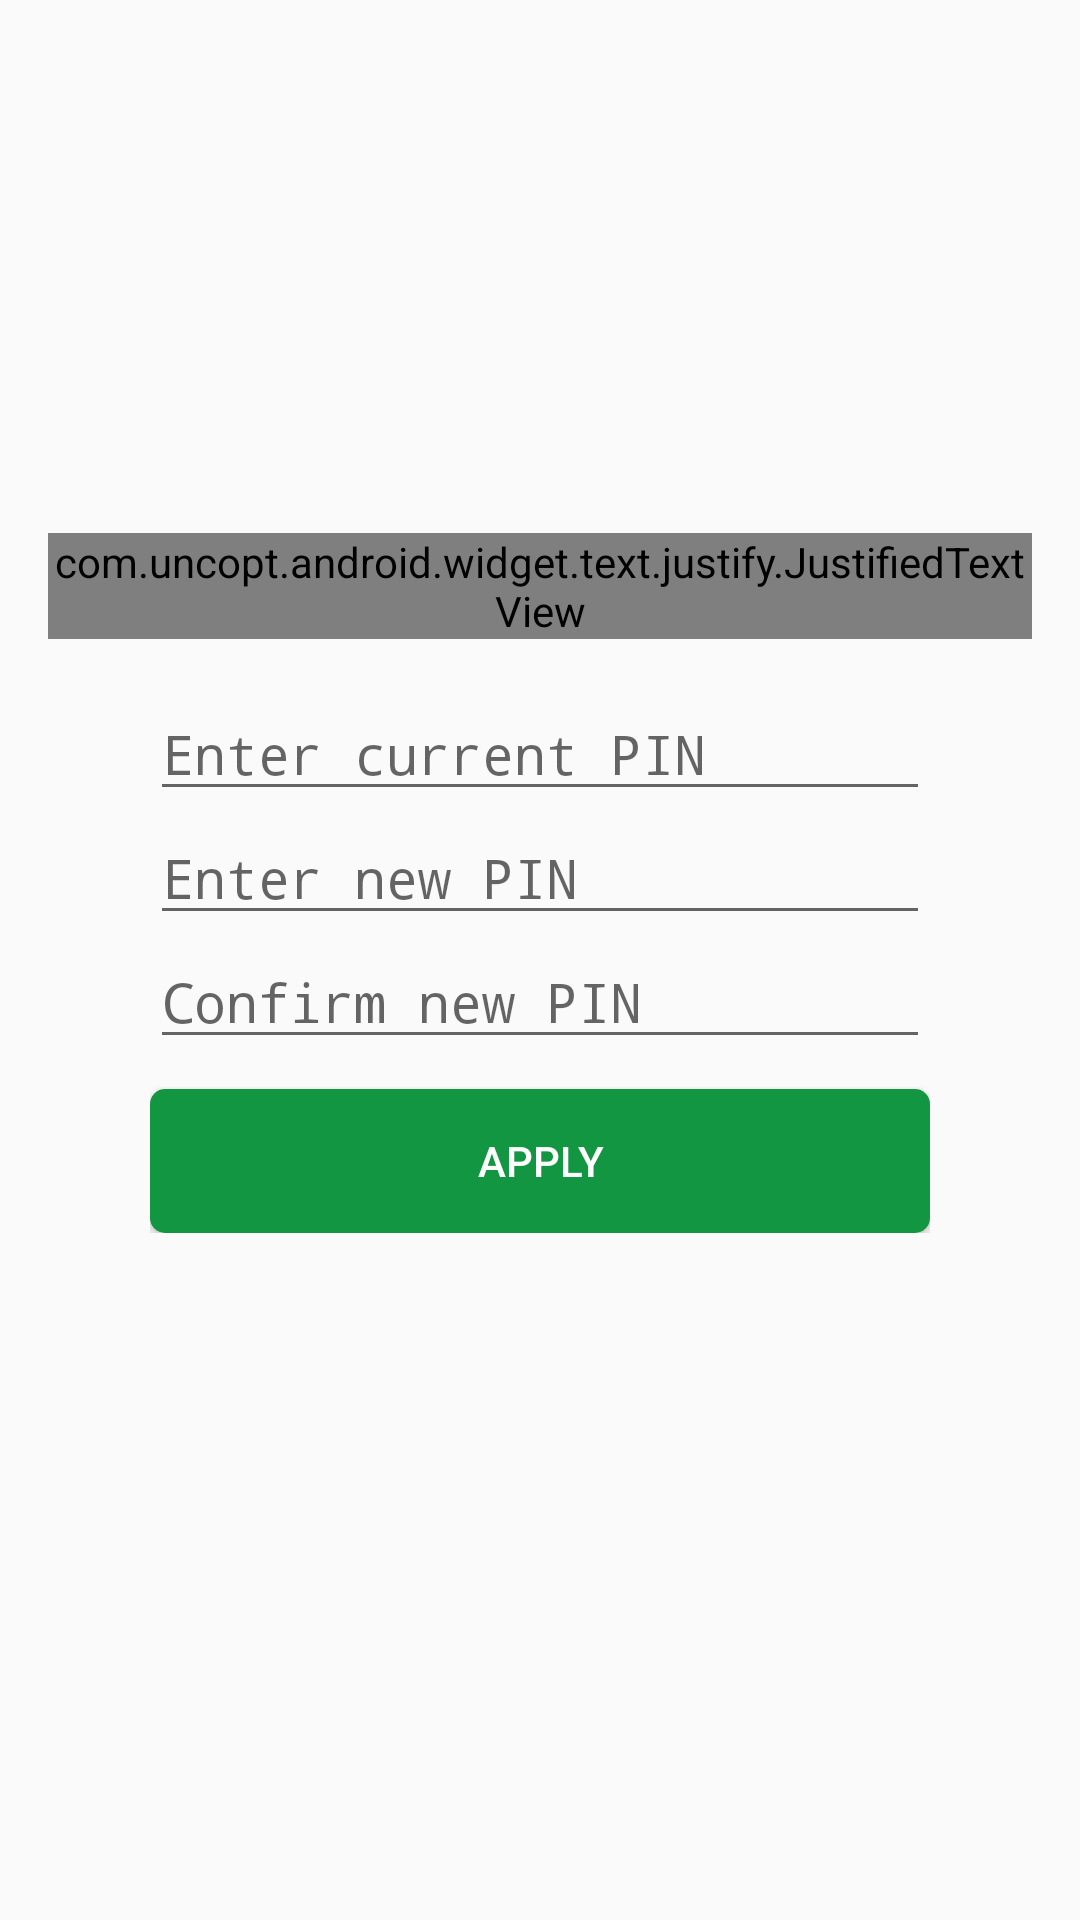

Produce the Android XML layout that renders to this screen, including the resource entries it uses.
<!-- AndroidManifest.xml: application theme AppTheme -->
<!-- res/layout/fragment_change_pin.xml -->
<?xml version="1.0" encoding="utf-8"?>
<android.support.design.widget.CoordinatorLayout android:layout_height="match_parent"
    android:layout_width="match_parent"
    android:id="@+id/CoordinatorLayoutChangePin"
    xmlns:android="http://schemas.android.com/apk/res/android">
 <RelativeLayout xmlns:android="http://schemas.android.com/apk/res/android"
    xmlns:tools="http://schemas.android.com/tools"
    android:layout_width="match_parent"
    android:layout_height="match_parent"


    tools:context=".activity.loginactivity.PinActivity.PinActivity">

    <LinearLayout
        android:orientation="vertical"
        android:layout_width="match_parent"
        android:layout_height="wrap_content"
        android:layout_centerVertical="true"
        android:layout_centerHorizontal="true"
        android:id="@+id/linearlayout"
        android:layout_marginLeft="50dp"
        android:layout_marginRight="50dp">

        <EditText
            android:layout_width="match_parent"
            android:layout_height="wrap_content"
            android:maxLines="1"
            android:maxLength="4"
            android:inputType="numberPassword"
            android:imeOptions="actionNext"

            android:hint="Enter current PIN"
            android:id="@+id/editText_current_pin" />

        <EditText
            android:layout_width="match_parent"
            android:layout_height="wrap_content"
            android:maxLines="1"
            android:maxLength="4"
            android:inputType="numberPassword"
            android:imeOptions="actionNext"

            android:hint="Enter new PIN"
            android:id="@+id/editText_pin" />

        <EditText
            android:layout_width="match_parent"
            android:layout_height="wrap_content"
            android:hint="@string/confirm_new_pin"
            android:maxLines="1"
            android:maxLength="4"
            android:inputType="numberPassword"
            android:imeOptions="actionDone"
            android:id="@+id/editText_confirm_pin" />

        <Button
            android:layout_width="match_parent"
            android:layout_height="wrap_content"
            android:layout_marginTop="10dp"

            android:background="@drawable/buttonselctor_login"

            android:text="Apply"
            android:textColor="#ffffff"
            android:id="@+id/button_pin"
            android:layout_gravity="center_horizontal" />
    </LinearLayout>

    <com.uncopt.android.widget.text.justify.JustifiedTextView
        android:layout_marginBottom="15dp"
        android:layout_width="wrap_content"
        android:layout_margin="@dimen/text_margin"
        android:layout_height="wrap_content"
        android:text="@string/secretkeytext"
        android:id="@+id/textView3"
        android:layout_above="@+id/linearlayout"
        android:layout_centerHorizontal="true" />


</RelativeLayout>
</android.support.design.widget.CoordinatorLayout>
<!-- resources referenced by this layout -->
<resources>
  <dimen name="text_margin">16dp</dimen>
  <!-- drawable buttonselctor_login (drawable) -->
  <?xml version="1.0" encoding="utf-8"?>
  <selector   xmlns:android="http://schemas.android.com/apk/res/android">
  
      <item android:state_pressed="true">
          <shape android:shape="rectangle"
              >
              <solid android:color="@color/colorGreenLoginAlternative"/>
              <corners android:radius="@dimen/button_raidus"/>
  
          </shape>
      </item>
      <item android:state_focused="true">
          <shape android:shape="rectangle"
              >
              <solid android:color="@color/colorGreenLoginAlternative"/>
              <corners android:radius="@dimen/button_raidus"/>
  
          </shape>
      </item>
  
      <item >
          <shape android:shape="rectangle"
              >
              <solid android:color="@color/colorGreenLogin"/>
              <corners android:radius="@dimen/button_raidus"/>
  
          </shape>
      </item>
  
  
  
  </selector>
  <string name="confirm_new_pin">Confirm new PIN</string>
  <string name="secretkeytext">You must use this secret pin  to open eZypay everytime</string>
  <style name="AppTheme" parent="Theme.AppCompat.Light.DarkActionBar">
          
          <item name="colorPrimary">@color/colorPrimary</item>
          <item name="colorPrimaryDark">@color/colorPrimaryDark</item>
          <item name="android:windowActionBarOverlay">true</item>
          <item name="colorAccent">@color/colorAccent</item>
      </style>
  <color name="colorGreenLoginAlternative">#0c692e</color>
  <dimen name="button_raidus">5dp</dimen>
  <color name="colorGreenLogin">#129642</color>
  <color name="colorPrimary">#2AB359</color>
  <color name="colorPrimaryDark">#1EA74D</color>
  <color name="colorAccent">#FF4081</color>
</resources>
